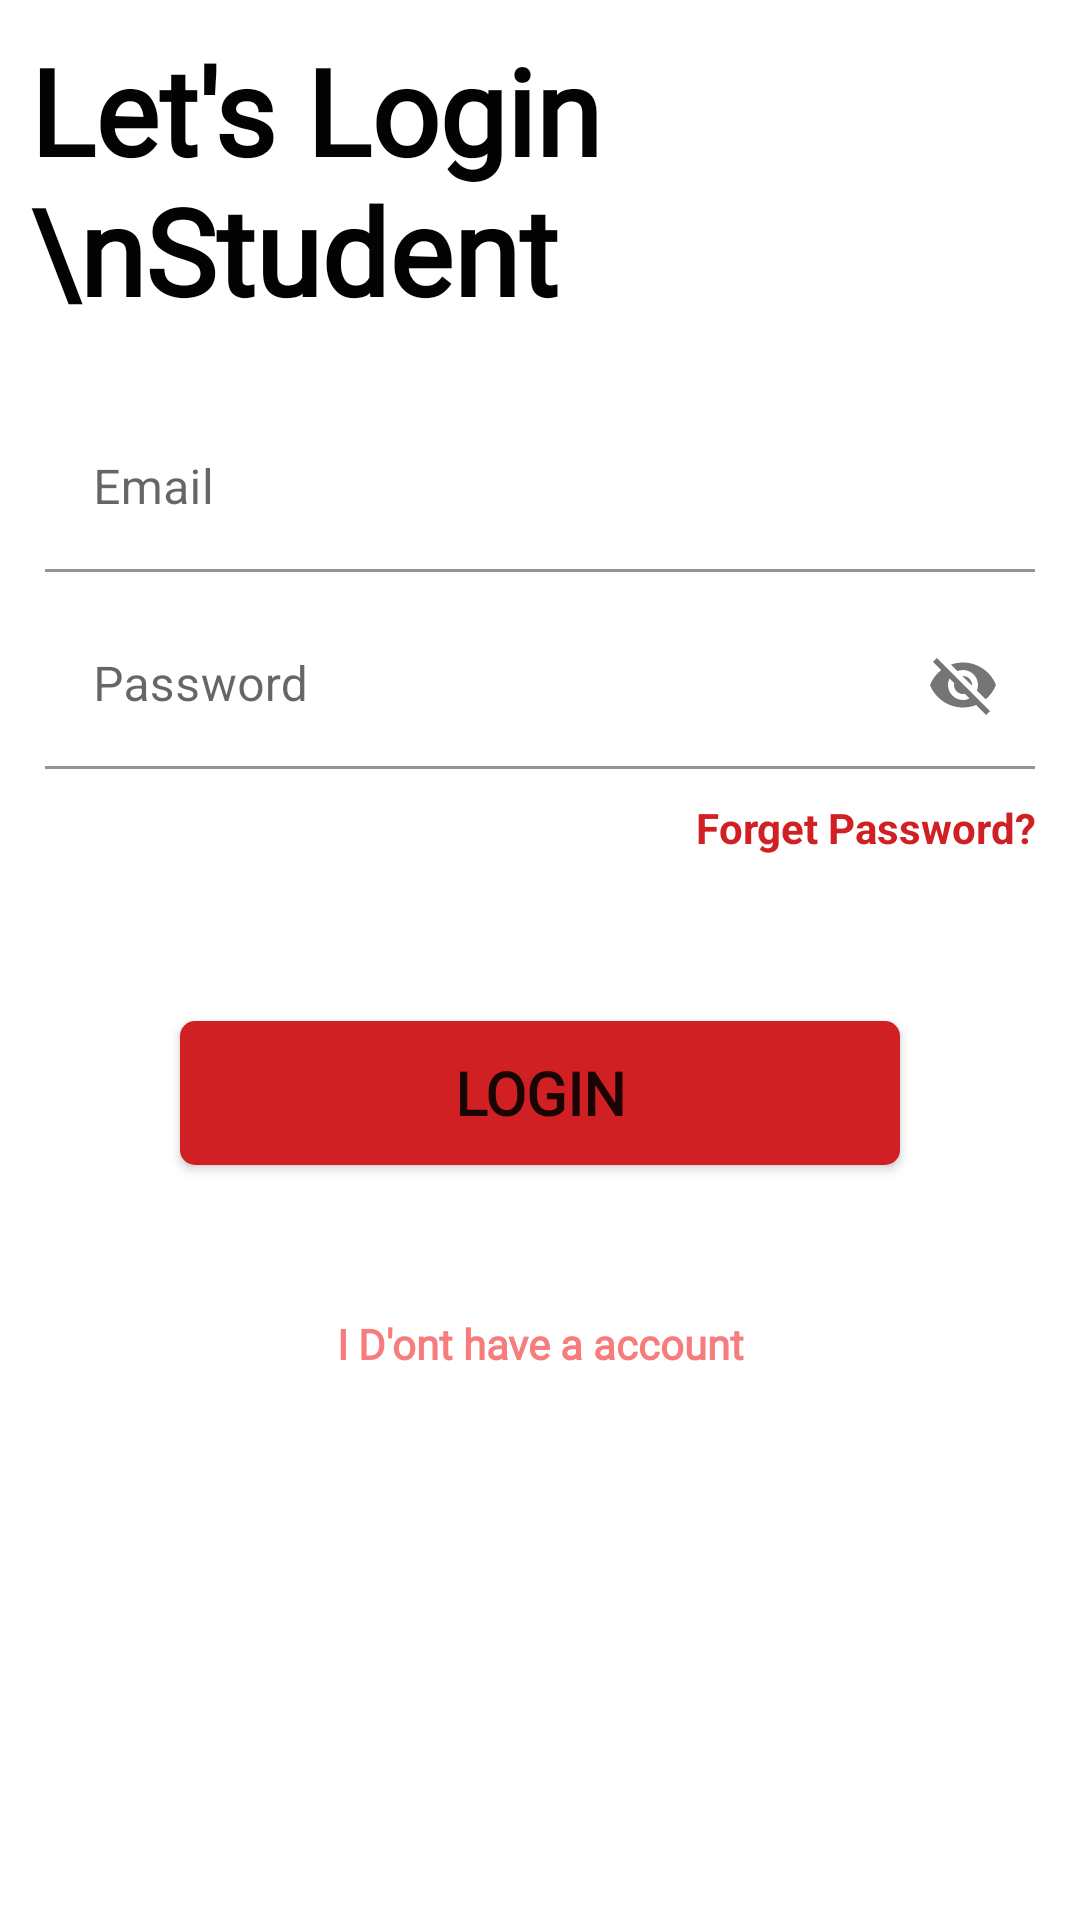

Write the Android layout XML for this screen, with the resource values it uses.
<!-- AndroidManifest.xml: application theme Theme.Cu_placement_cell -->
<!-- res/layout/fragment_student__login_.xml -->
<?xml version="1.0" encoding="utf-8"?>
<RelativeLayout xmlns:android="http://schemas.android.com/apk/res/android"
    xmlns:app="http://schemas.android.com/apk/res-auto"
    xmlns:tools="http://schemas.android.com/tools"
    android:layout_width="match_parent"
    android:layout_height="match_parent"
    tools:context=".ui.auth.Student_Regitster_Fragment">

    <ScrollView
        android:layout_width="match_parent"
        android:layout_height="match_parent">

        <RelativeLayout
            android:layout_width="match_parent"
            android:layout_height="match_parent">

            <TextView
                android:id="@+id/textView"
                android:layout_width="wrap_content"
                android:layout_height="wrap_content"
                android:layout_alignParentTop="true"
                android:layout_marginStart="10dp"
                android:layout_marginTop="10dp"
                android:layout_marginEnd="10dp"
                android:fontFamily="@font/poppingheading"
                android:text="Let's Login \nStudent "
                android:textColor="#030303"
                android:textSize="40sp"
                android:textStyle="bold" />

            <LinearLayout
                android:id="@+id/box"

                android:layout_width="match_parent"
                android:layout_height="wrap_content"
                android:layout_below="@+id/textView"
                android:layout_marginTop="10dp"
                android:orientation="vertical"
                android:padding="10dp">

                <com.google.android.material.textfield.TextInputLayout
                    android:id="@+id/email"
                    android:layout_width="match_parent"

                    android:layout_height="wrap_content"
                    android:layout_margin="5dp"
                    android:hint="Email"
                    app:startIconDrawable="@drawable/ic_baseline_email_24">

                    <com.google.android.material.textfield.TextInputEditText
                        android:id="@+id/emailEdt"

                        android:layout_width="match_parent"
                        android:layout_height="wrap_content"
                        android:background="@android:color/transparent" />

                </com.google.android.material.textfield.TextInputLayout>


                <com.google.android.material.textfield.TextInputLayout
                    android:id="@+id/password"
                    android:layout_width="match_parent"
                    android:layout_height="wrap_content"
                    android:layout_margin="5dp"
                    android:hint="Password"
                    app:passwordToggleEnabled="true"
                    app:startIconDrawable="@drawable/ic_baseline_lock_24">

                    <com.google.android.material.textfield.TextInputEditText
                        android:id="@+id/passEdt"
                        android:layout_width="match_parent"

                        android:layout_height="wrap_content"
                        android:background="@android:color/transparent" />


                </com.google.android.material.textfield.TextInputLayout>

                <TextView
                    android:id="@+id/textView2"
                    android:layout_width="match_parent"
                    android:layout_height="wrap_content"
                    android:layout_margin="5dp"
                    android:text="Forget Password?"
                    android:textAlignment="viewEnd"
                    android:textColor="@color/purple_700"
                    android:textStyle="bold" />

                <Button
                    android:id="@+id/regEdt"

                    android:layout_width="match_parent"
                    android:layout_height="wrap_content"
                    android:layout_margin="50dp"
                    android:layout_marginEnd="10dp"
                    android:layout_marginBottom="10dp"
                    android:background="@drawable/button_desgin"
                    android:fontFamily="@font/poppingheading"
                    android:text="Login"
                    android:textSize="20dp"
                    android:textStyle="bold" />

                <TextView
                    android:id="@+id/gotoReg"
                    android:layout_width="match_parent"
                    android:layout_height="wrap_content"
                    android:fontFamily="@font/poppingheading"
                    android:text="I D'ont have a account"
                    android:textAlignment="center"
                    android:textColor="@color/purple_500"
                    android:textStyle="bold" />

            </LinearLayout>

        </RelativeLayout>


    </ScrollView>

</RelativeLayout>
<!-- resources referenced by this layout -->
<resources>
  <color name="purple_500">#F77D7D</color>
  <color name="purple_700">#D12023</color>
  <!-- drawable button_desgin (drawable) -->
  <?xml version="1.0" encoding="utf-8"?>
  <shape android:shape="rectangle" xmlns:android="http://schemas.android.com/apk/res/android">
  <solid android:color="@color/purple_700"/>
      <corners android:radius="5dp"/>
  </shape>
  <style name="Theme.Cu_placement_cell" parent="Theme.MaterialComponents.Light.DarkActionBar">
          
          <item name="colorPrimary">@color/purple_700</item>
          <item name="colorPrimaryVariant">@color/purple_700</item>
          <item name="colorOnPrimary">@color/white</item>
          
          <item name="colorSecondary">@color/teal_200</item>
          <item name="colorSecondaryVariant">@color/teal_700</item>
          <item name="colorOnSecondary">@color/black</item>
          
          <item name="android:statusBarColor" tools:targetApi="l">?attr/colorPrimaryVariant</item>
          
      </style>
  <color name="white">#FFFFFFFF</color>
  <color name="teal_200">#FF03DAC5</color>
  <color name="teal_700">#FF018786</color>
  <color name="black">#FF000000</color>
</resources>
